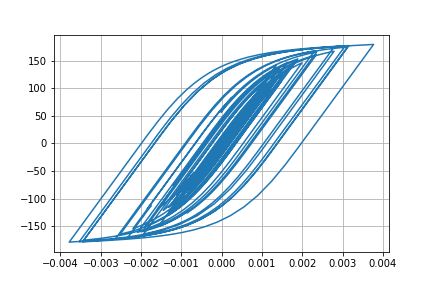

Values plotted in this chart, from the file beside it:
Desplacment, Force
0.0, 0.0
8.829848780294331e-07, 0.0883
2.797909781561524e-06, 0.2798
4.464376879211262e-06, 0.4464
5.108082043823169e-06, 0.5108
4.679140110588804e-06, 0.4679
3.631675403335152e-06, 0.3632
2.4503187293475945e-06, 0.245
1.108174241322813e-06, 0.1108
-9.464303694215195e-07, -0.09464
-4.457258975288216e-06, -0.4457
-9.963120623398181e-06, -0.9963
-1.7481052541796124e-05, -1.748
-2.637504729342691e-05, -2.637
-3.5529377239803304e-05, -3.552
-4.4025734513576114e-05, -4.402
-5.156007210892474e-05, -5.155
-5.837232930774616e-05, -5.835
-6.486169536155428e-05, -6.483
-7.126419773355588e-05, -7.123
-7.760747592138756e-05, -7.756
-8.347456163071472e-05, -8.341
-8.824049103086382e-05, -8.817
-9.146407753092266e-05, -9.138
-9.320854464668568e-05, -9.312
-9.378293155020857e-05, -9.369
-9.322311349856542e-05, -9.314
-9.141260461850069e-05, -9.132
-8.802900462162751e-05, -8.794
-8.282869970889365e-05, -8.274
-7.587359296414542e-05, -7.579
-6.732220835137637e-05, -6.723
-5.7242113160231557e-05, -5.715
-4.581622296388503e-05, -4.573
-3.352271122106712e-05, -3.343
-2.093295215349692e-05, -2.084
-8.700261425881375e-06, -0.8612
2.912965179131791e-06, 0.3001
1.414771960792896e-05, 1.424
2.5487953208917497e-05, 2.557
3.7473542630526706e-05, 3.756
5.026310783504565e-05, 5.034
6.367516567604274e-05, 6.374
7.754850819272776e-05, 7.759
9.240394904204324e-05, 9.241
0.0001087, 10.87
0.0001266, 12.65
0.0001456, 14.53
0.0001639, 16.35
0.0001806, 18.01
0.0001953, 19.46
0.0002084, 20.76
0.0002204, 21.93
0.0002308, 22.96
0.0002385, 23.71
0.0002421, 24.07
0.0002414, 23.99
0.0002371, 23.57
0.0002308, 22.94
0.0002239, 22.25
... 2,941 more rows
